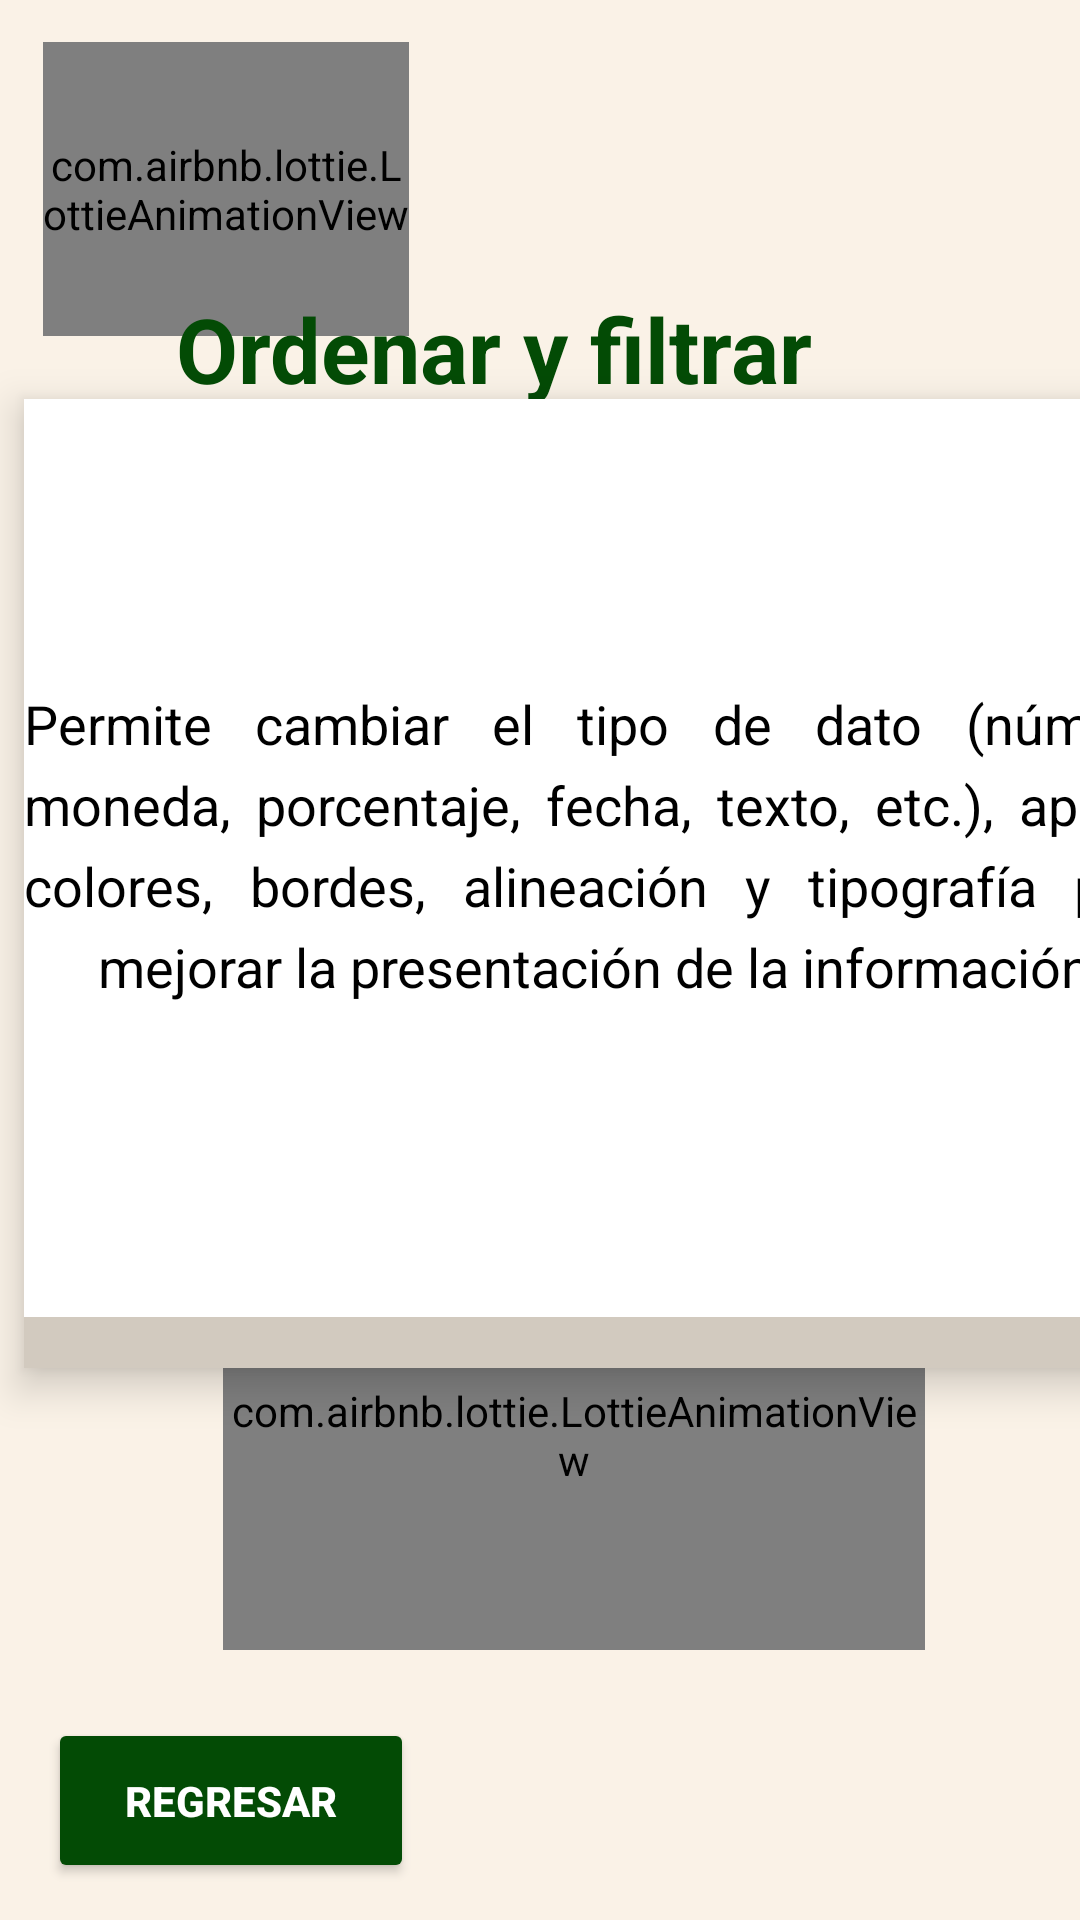

Reconstruct the res/layout file that produces this screen, plus the resources it refers to.
<!-- AndroidManifest.xml: application theme Theme.TecnoSchoolApp -->
<!-- res/layout/activity_ordenar_filtrar_e.xml -->
<?xml version="1.0" encoding="utf-8"?>
<androidx.constraintlayout.widget.ConstraintLayout xmlns:android="http://schemas.android.com/apk/res/android"
    xmlns:app="http://schemas.android.com/apk/res-auto"
    xmlns:tools="http://schemas.android.com/tools"
    android:id="@+id/main"
    android:layout_width="match_parent"
    android:layout_height="match_parent"
    tools:context=".Ordenar_FiltrarE"
    android:background="@drawable/crema">

    <com.airbnb.lottie.LottieAnimationView
        android:id="@+id/lottieAnimationView"
        android:layout_width="122dp"
        android:layout_height="98dp"
        app:layout_constraintBottom_toBottomOf="parent"
        app:layout_constraintEnd_toEndOf="parent"
        app:layout_constraintHorizontal_bias="0.06"
        app:layout_constraintStart_toStartOf="parent"
        app:layout_constraintTop_toTopOf="parent"
        app:layout_constraintVertical_bias="0.026"
        app:lottie_autoPlay="true"
        app:lottie_fileName="Excel.json"
        app:lottie_imageAssetsFolder="assets"
        app:lottie_loop="true" />

    <TextView
        android:id="@+id/textView29"
        android:layout_width="242dp"
        android:layout_height="66dp"
        android:text="@string/name_filtrar"
        android:textColor="@color/VERDE"
        android:textSize="30sp"
        android:textStyle="bold"
        app:layout_constraintBottom_toBottomOf="parent"
        app:layout_constraintEnd_toEndOf="parent"
        app:layout_constraintHorizontal_bias="0.496"
        app:layout_constraintStart_toStartOf="parent"
        app:layout_constraintTop_toTopOf="parent"
        app:layout_constraintVertical_bias="0.167" />

    <FrameLayout
        android:id="@+id/card_atajo"
        android:layout_width="385dp"
        android:layout_height="323dp"
        android:layout_margin="8dp"
        android:layout_marginStart="16dp"
        android:background="@drawable/cafe"
        android:clickable="true"
        android:elevation="8dp"
        android:focusable="true"
        app:layout_constraintBottom_toBottomOf="parent"
        app:layout_constraintStart_toStartOf="parent"
        app:layout_constraintTop_toTopOf="parent"
        app:layout_constraintVertical_bias="0.415">


        <LinearLayout
            android:id="@+id/parte_trasera"
            android:layout_width="match_parent"
            android:layout_height="match_parent"
            android:gravity="center"
            android:orientation="vertical"
            android:visibility="gone">

            <ImageView
                android:id="@+id/imagen"
                android:layout_width="400dp"
                android:layout_height="300dp"
                android:contentDescription="@string/app_name"
                android:scaleType="centerCrop"
                android:src="@drawable/img_23" />


        </LinearLayout>

        <LinearLayout
            android:id="@+id/parte_frontal"
            android:layout_width="match_parent"
            android:layout_height="306dp"
            android:background="@color/design_default_color_on_primary"
            android:gravity="center"
            android:orientation="vertical">

            <TextView
                android:id="@+id/texto"
                android:layout_width="match_parent"
                android:layout_height="271dp"
                android:layout_marginBottom="8dp"
                android:gravity="center"
                android:justificationMode="inter_word"
                android:lineSpacingExtra="6dp"
                android:text="@string/name_Celadas"
                android:textColor="@android:color/black"
                android:textSize="18sp"
                android:textStyle="normal" />


        </LinearLayout>


    </FrameLayout>

    <Button
        android:id="@+id/btnRegresar2"
        android:layout_width="122dp"
        android:layout_height="55dp"
        android:layout_marginStart="16dp"
        android:backgroundTint="@color/VERDE"
        android:text="@string/name_Regresar"
        android:textColor="@color/white"
        android:textStyle="bold"
        app:layout_constraintBottom_toBottomOf="parent"
        app:layout_constraintStart_toStartOf="parent"
        app:layout_constraintTop_toTopOf="parent"
        app:layout_constraintVertical_bias="0.979" />

    <com.airbnb.lottie.LottieAnimationView
        android:id="@+id/lottieAnimationView2"
        android:layout_width="234dp"
        android:layout_height="143dp"
        app:layout_constraintBottom_toBottomOf="parent"
        app:layout_constraintEnd_toEndOf="parent"
        app:layout_constraintHorizontal_bias="0.591"
        app:layout_constraintStart_toStartOf="parent"
        app:layout_constraintTop_toTopOf="parent"
        app:layout_constraintVertical_bias="0.819"
        app:lottie_autoPlay="true"
        app:lottie_fileName="lap.json"
        app:lottie_imageAssetsFolder="assets"
        app:lottie_loop="true" />


</androidx.constraintlayout.widget.ConstraintLayout>
<!-- resources referenced by this layout -->
<resources>
  <color name="VERDE">#034B05</color>
  <color name="white">#FFFFFF</color>
  <!-- drawable cafe: jpeg bitmap (drawable, 3702 bytes) -->
  <!-- drawable crema: jpeg bitmap (drawable, 10116 bytes) -->
  <!-- drawable img_23: png bitmap (drawable, 13223 bytes) -->
  <string name="app_name">TecnoSchool App</string>
  <string name="name_Celadas">Permite cambiar el tipo de dato (número, moneda, porcentaje, fecha, texto, etc.),
          aplicar colores, bordes, alineación y tipografía para mejorar la presentación de la información.
      </string>
  <string name="name_Regresar">Regresar</string>
  <string name="name_filtrar">Ordenar y filtrar</string>
  <style name="Theme.TecnoSchoolApp" parent="Base.Theme.TecnoSchoolApp" />
  <style name="Base.Theme.TecnoSchoolApp" parent="Theme.Material3.DayNight.NoActionBar">
          
          
      </style>
</resources>
